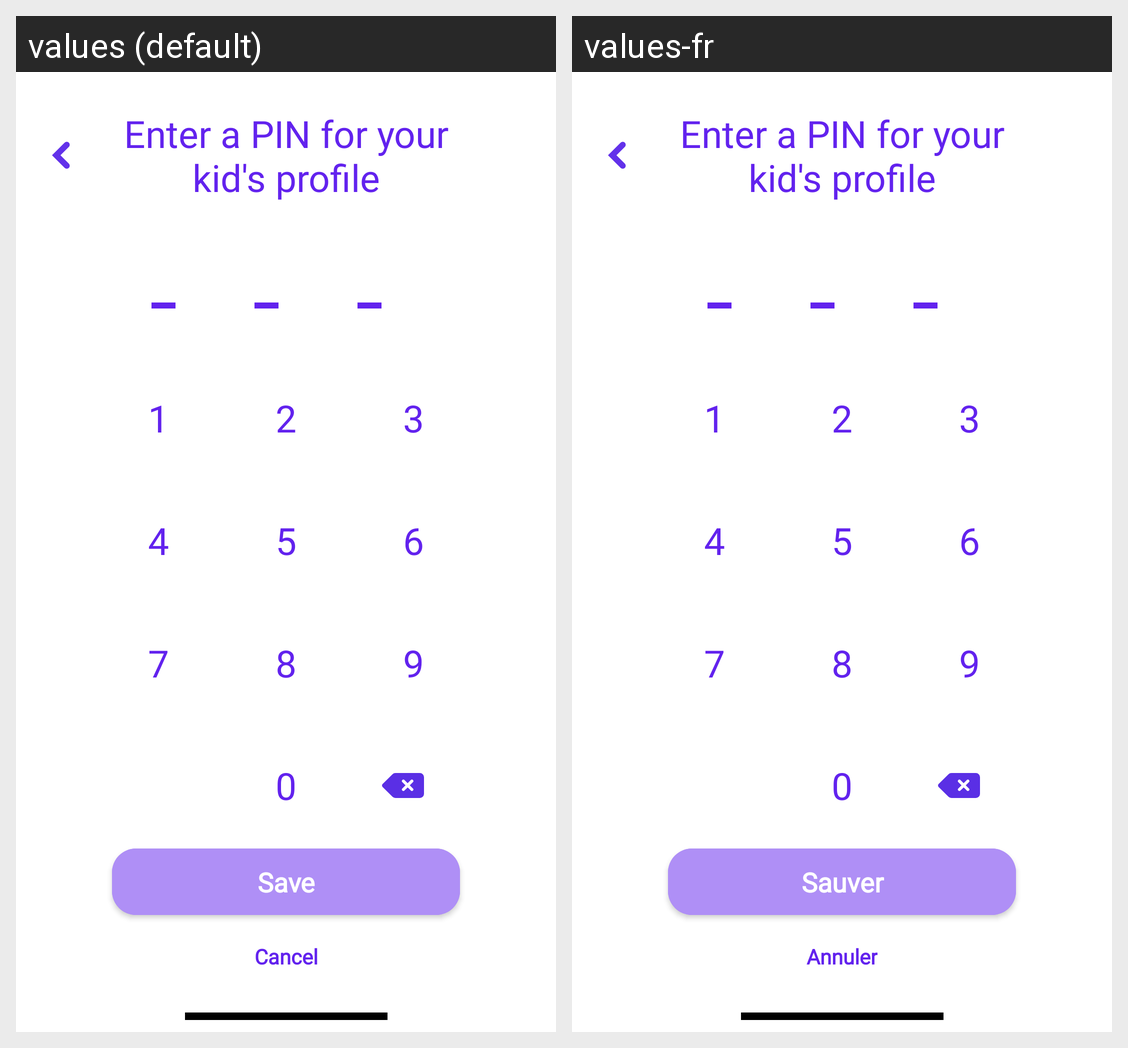

The Android screen above is rendered under two locales of the same app. Produce the string resources it draws, with the default and per-locale values.
Android screen res/layout/fragment_add_kid_p_i_n.xml rendered under 2 locales, left to right: values (default), values-fr. Device: Nexus 5 (rendered at 1080×1920; each locale shown at half size, 540×960, under a caption strip naming it); theme Theme.StellKey.TranslucentStatusBar.
Strings drawn on this screen, with the default value and each locale's value (text and hints the layout hard-codes, and strings that could not be matched under every locale, appear in the picture but are not listed):

add_kid_enter_pin
  values: Enter a PIN for your
      kid's profile
  values-fr: Enter a PIN for your
      kid's profile

save
  values: Save
  values-fr: Sauver

cancel
  values: Cancel
  values-fr: Annuler
